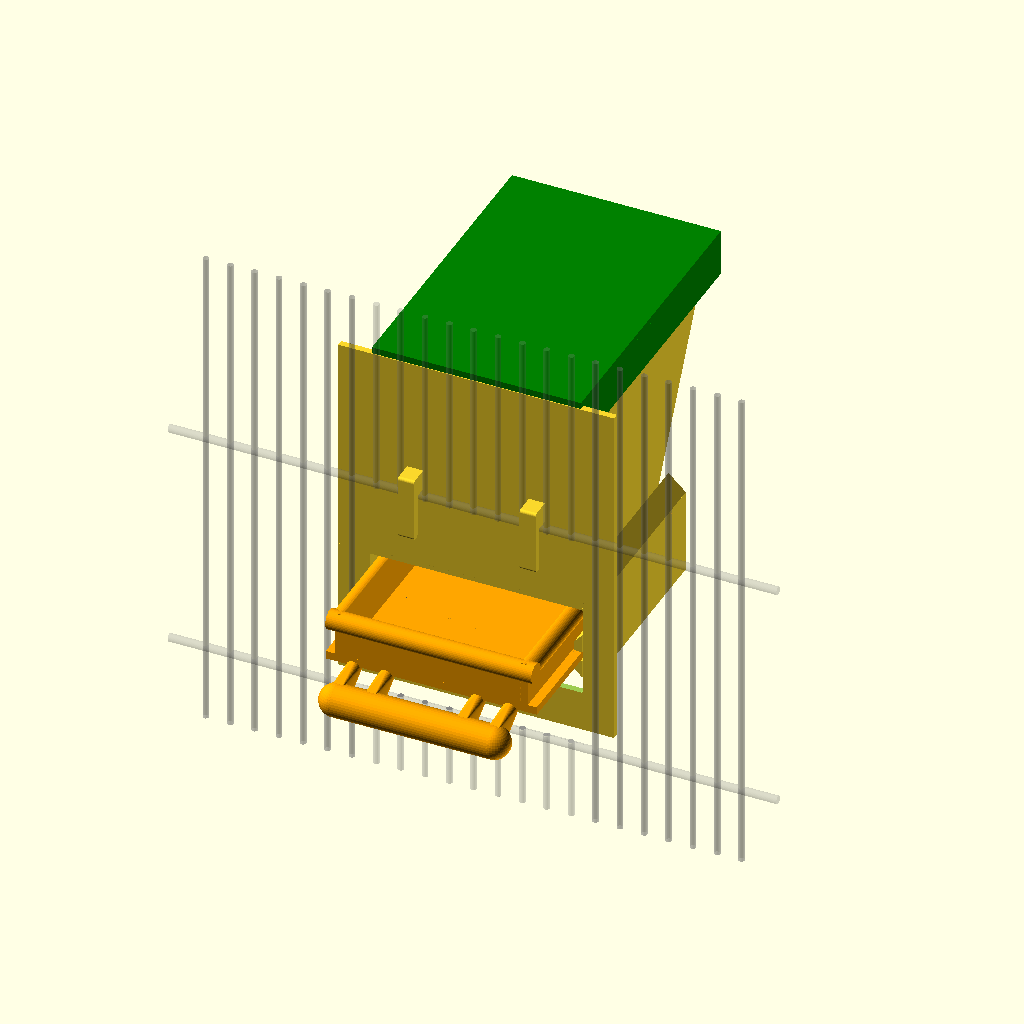
Cell 1: the model at its default parameters.
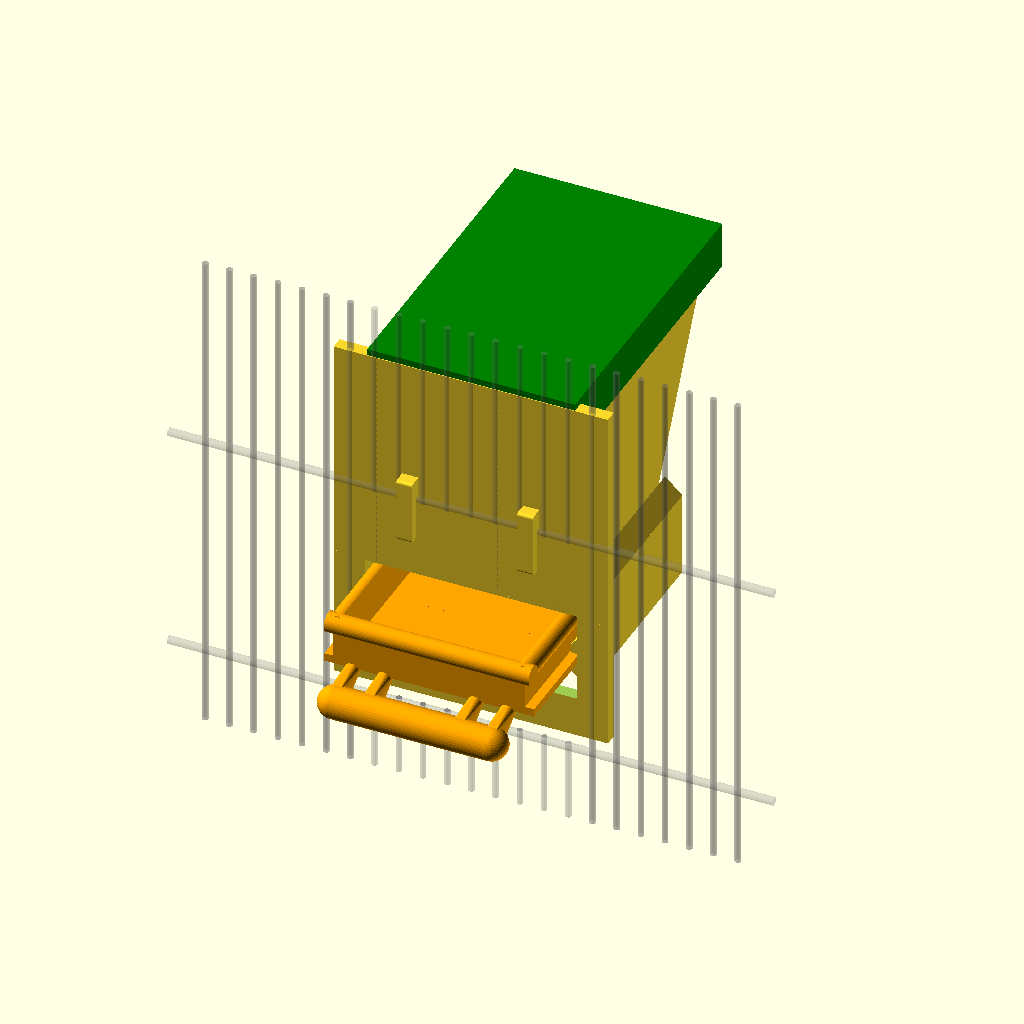
Cell 2: the same model with wall = 6.4.
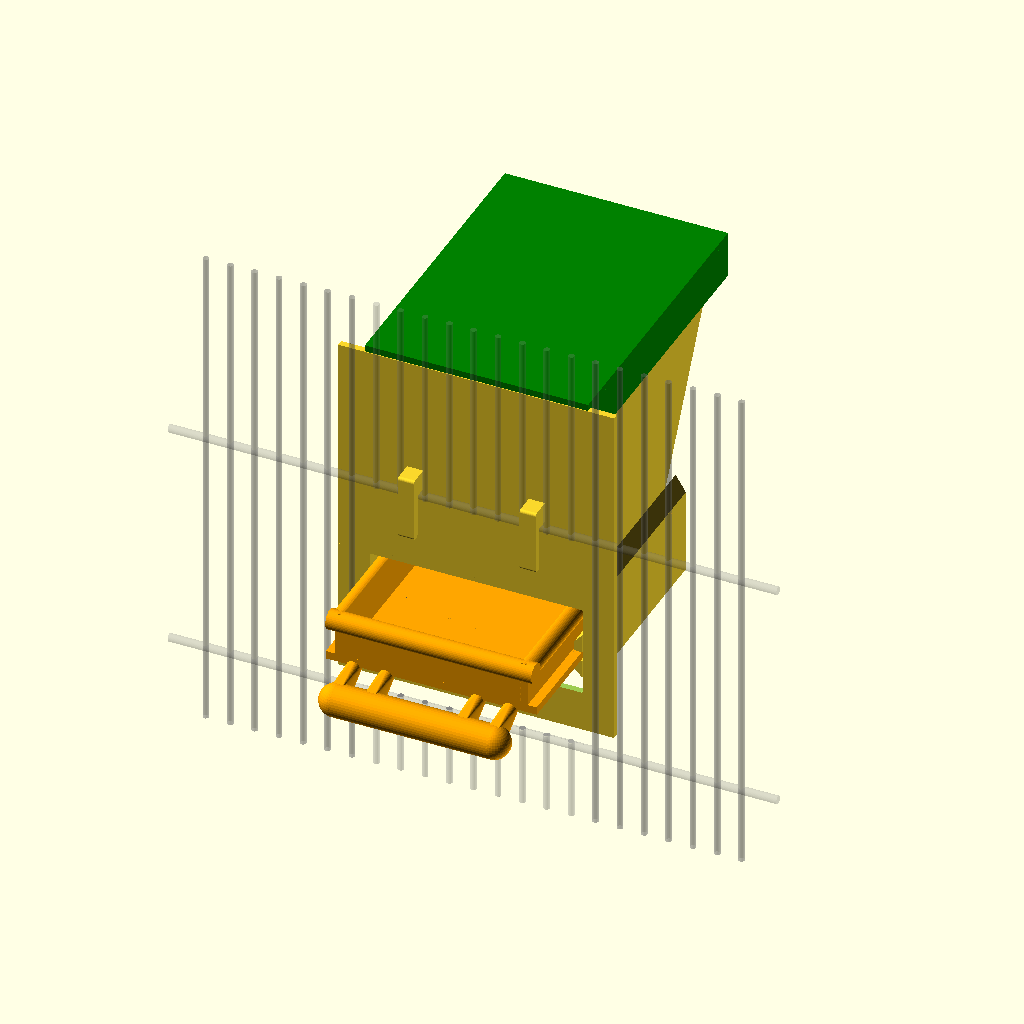
Cell 3: sidew = 7 (everything else at default).
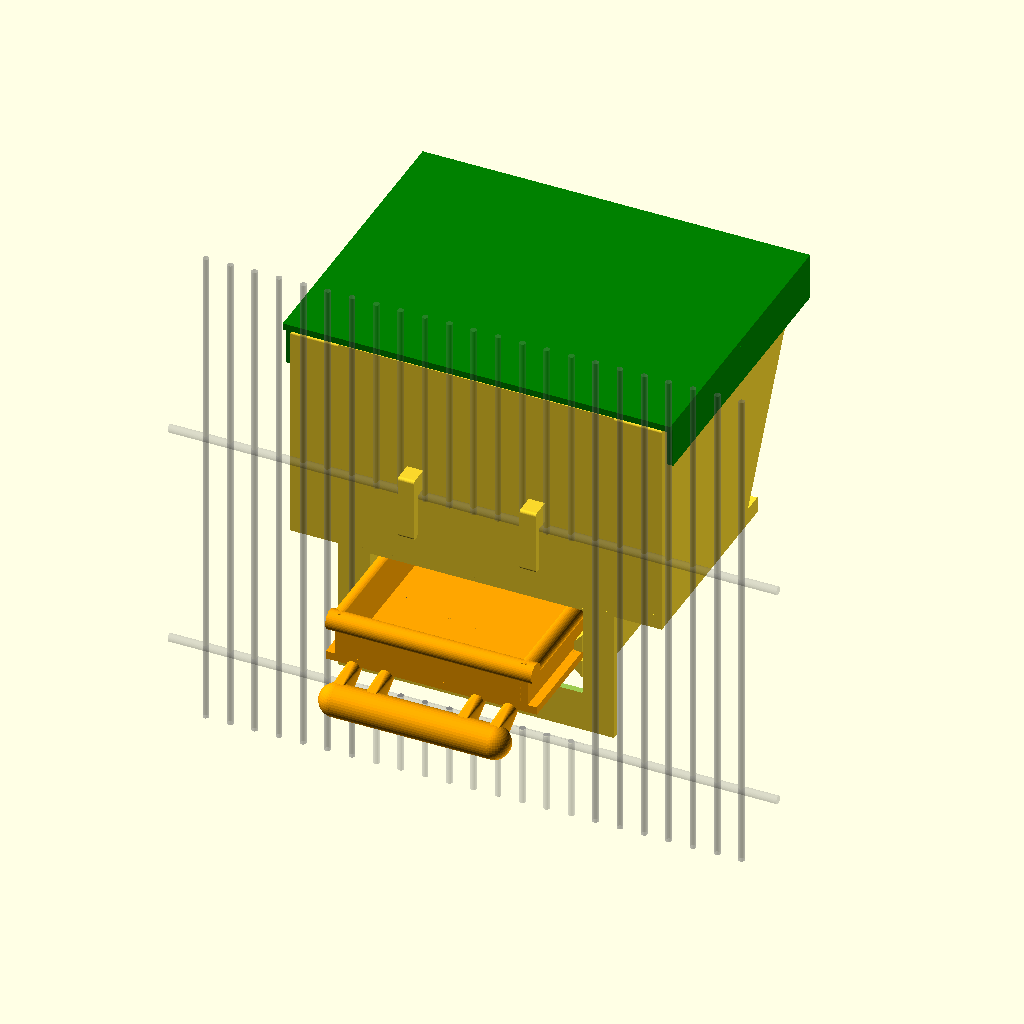
Cell 4: cav_hw = 88 (everything else at default).
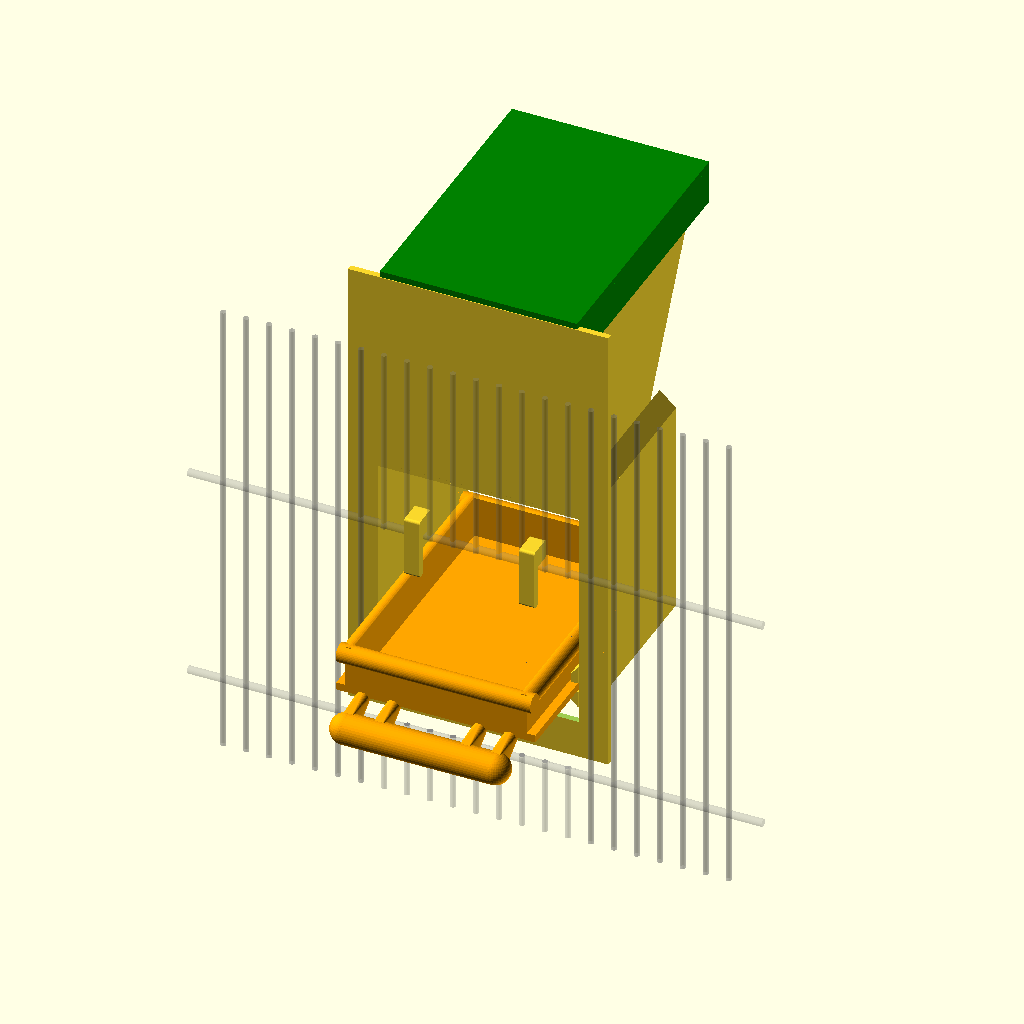
Cell 5: zslot = 144 (everything else at default).
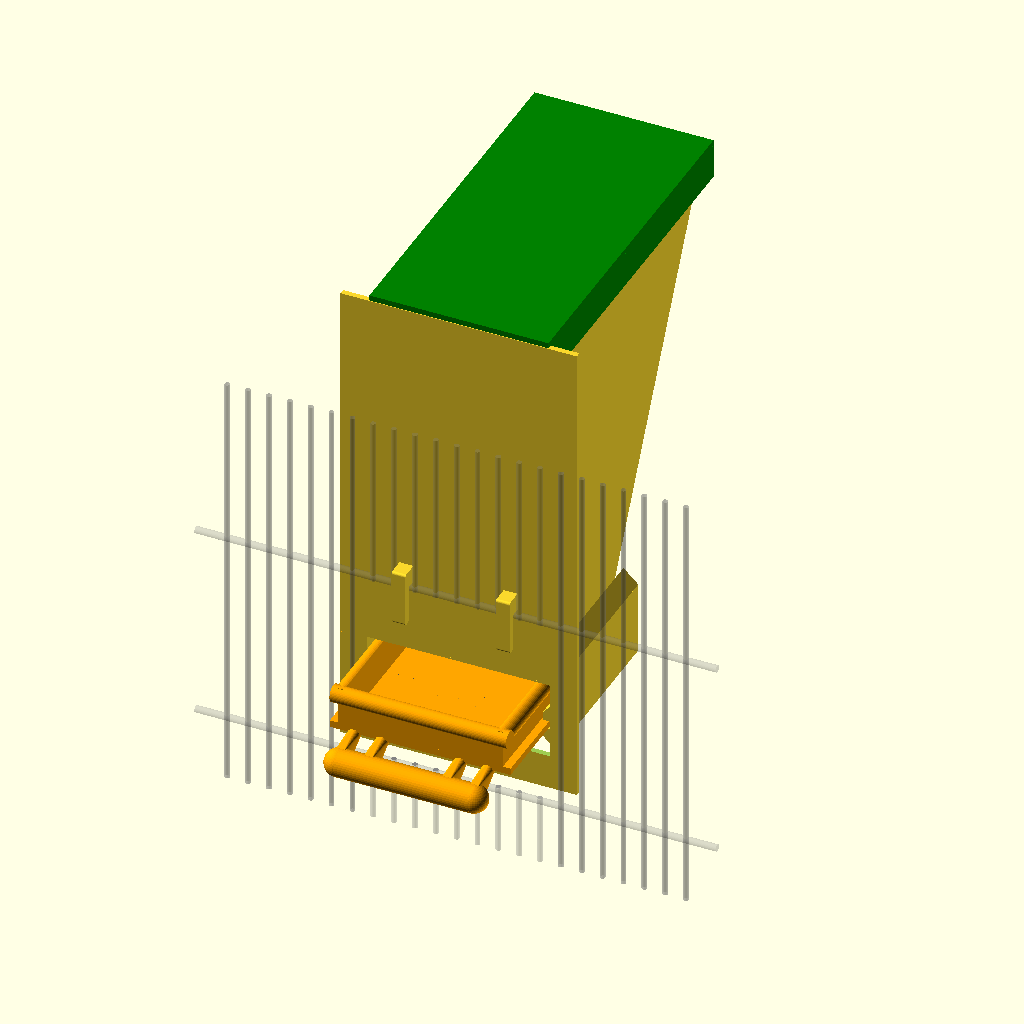
Cell 6 — cav_h set to 210, the other parameters unchanged.
All cells are drawn from the same view direction (rotation 55°, 0°, 25°, orthographic, colour scheme Cornfield), but the view is re-fitted for each cell, so position and scale can differ between cells as well as the parameter.
OpenSCAD source file hopper/critic-loop/B2/hopper.scad:
part = "assembly";
t = 0;
u = 0;
$fn = 40;

wall     = 3.2;
sidew    = 3.5;
cav_hw   = 44;
zslot    = 72;
cav_h    = 105;
slot_y   = 80;
y_in     = 5.6;
back_ang = 62;

bar_hw   = 1.5;
open_hw  = 55;
open_top = 110;
rail_t   = 4;
bar_gap  = 12;

skirt_i  = 52.5;
skirt_o  = 56;
stile_i  = 53.6;
stile_o  = 71;
plate_hw = 68;

tray_fz0 = 44;
tray_fz1 = 48;
tray_wi  = 44;
tray_wo  = 47.5;
tray_fx  = 52;
tray_y0  = -45;
tray_y1  = 96;
tray_top = 70;
wall_z   = 65;
lip_r    = 5;

perch_r  = 8;
perch_y  = -62;
perch_z  = 36;
perch_hw = 39;

clr      = 0.5;

y_fo     = y_in - wall;
y_b0     = y_in + slot_y;
back_dy  = cav_h/tan(back_ang);
y_b1     = y_b0 + back_dy;
z_top    = zslot + cav_h;
z_o      = z_top + wall;
back_off = wall/sin(back_ang);
y_b0o    = y_b0 + back_off;
y_b1o    = y_b0o + (z_o-zslot)/tan(back_ang);
skirt_y1 = 104;

module yz(w, pts) multmatrix([[0,0,1,-w/2],[1,0,0,0],[0,1,0,0],[0,0,0,1]]) linear_extrude(w) polygon(pts);
module bx(x0,x1,y0,y1,z0,z1) translate([x0,y0,z0]) cube([x1-x0,y1-y0,z1-z0]);
module mx() { children(); mirror([1,0,0]) children(); }
module yzat(x0,x1,pts) translate([(x0+x1)/2,0,0]) yz(x1-x0, pts);
module rnd(r) offset(r=r) offset(delta=-r) children();

outer_p = [[y_fo,zslot],[y_fo,z_o],[y_b1o,z_o],[y_b0o,zslot]];
inner_p = [[y_in,zslot-2],[y_in,z_o+2],[y_b1+(z_o+2-z_top)/tan(back_ang),z_o+2],[y_b0-2/tan(back_ang),zslot-2]];
cav_p   = [[y_in,zslot],[y_in,z_top],[y_b1,z_top],[y_b0,zslot]];

module shell() difference(){ multmatrix([[0,0,1,-(cav_hw+sidew)],[1,0,0,0],[0,1,0,0],[0,0,0,1]]) linear_extrude(2*(cav_hw+sidew)) rnd(1.2) polygon(outer_p); yz(2*cav_hw, inner_p); }

module front_plate(){
  difference(){
    union(){
      bx(-plate_hw,plate_hw, y_fo,y_in, zslot, z_o);
      mx() bx(skirt_i,plate_hw, y_fo,y_in, 16, zslot);
    }
  }
}

module shroud(){
  difference(){
    bx(-plate_hw,plate_hw, y_fo,y_in, 6, zslot);
    translate([0,y_in+1,0]) rotate([90,0,0]) linear_extrude(wall+2) rnd(2)
      polygon([[-53.5,26],[53.5,26],[53.5,zslot-1],[-53.5,zslot-1]]);
  }
}

module skirt(){
  mx() bx(skirt_i,skirt_o, y_fo,skirt_y1, 30, zslot);
  mx() bx(cav_hw+sidew,cav_hw+sidew+0.8, y_b1-40,y_b1-8, z_o-16, z_o-13.5);
  mx() xz(y_fo,skirt_y1,[[skirt_o,zslot],[cav_hw+sidew,zslot],[cav_hw+sidew,zslot+8],[skirt_o,zslot]]);
}

module xz(y0,y1,pts) translate([0,y1,0]) rotate([90,0,0]) linear_extrude(y1-y0) polygon(pts);

module rails(){
  mx() xz(2,tray_y1,[[skirt_i,tray_fz0-9.4],[48,tray_fz0-4.9],[48,tray_fz0-0.4],[skirt_i,tray_fz0-0.4]]);
  mx() xz(2,tray_y1,[[skirt_i,tray_fz1+0.4],[48.5,tray_fz1+0.4],[48.5,tray_fz1+5.1],[skirt_i,tray_fz1+9.6]]);
}

hook_x = 2.5*bar_gap;
hook_w = bar_gap - 4;
hook_p = [[-7.5,92],[-3.5,92],[-3.5,open_top+rail_t],[y_in,open_top+rail_t],[y_in,open_top+rail_t+10],[-7.5,open_top+rail_t+10]];
module hooks() mx() translate([hook_x,0,0]) multmatrix([[0,0,1,-hook_w/2],[1,0,0,0],[0,1,0,0],[0,0,0,1]])
  linear_extrude(hook_w) rnd(1.4) polygon(hook_p);

module body() union(){ shell(); front_plate(); shroud(); skirt(); rails(); hooks(); }

module rim_roll(){
  translate([0,tray_y0+1.75,wall_z]) rotate([0,90,0]) cylinder(r=lip_r,h=2*(tray_wi+1.75+lip_r),center=true);
  translate([0,tray_y1-1.75,wall_z]) rotate([0,90,0]) cylinder(r=lip_r,h=2*(tray_wi+1.75+lip_r),center=true);
  mx() translate([tray_wi+1.75,tray_y0,wall_z]) rotate([-90,0,0]) cylinder(r=lip_r,h=tray_y1-tray_y0);
}

module tray(){
  difference(){
    union(){
      bx(-tray_fx,tray_fx, tray_y0,tray_y1, tray_fz0,tray_fz1);
      mx() bx(tray_wi,tray_wo, tray_y0,tray_y1, tray_fz1,wall_z);
      bx(-tray_wo,tray_wo, tray_y0,tray_y0+3.5, tray_fz1,wall_z);
      bx(-tray_wo,tray_wo, tray_y1-3.5,tray_y1, tray_fz1,wall_z);
      rim_roll();
      translate([-perch_hw,perch_y,perch_z]) rotate([0,90,0]) cylinder(r=perch_r,h=2*perch_hw);
      mx() translate([perch_hw,perch_y,perch_z]) sphere(r=perch_r);
      mx() for(x=[20,36]) hull(){
        translate([x+2.5,tray_y0+2,tray_fz0-1]) sphere(r=3.5);
        translate([x,perch_y,perch_z]) rotate([0,90,0]) cylinder(r=perch_r-0.5,h=5);
      }
      bx(-skirt_i+0.1,skirt_i-0.1, tray_y1,tray_y1+4, tray_fz0-6,wall_z);
    }
    bx(-tray_wi,tray_wi, tray_y0+3.5,tray_y1-3.5, tray_fz1,tray_top+40);
    bx(-200,200,-200,200,tray_top,300);
  }
}

module lid(){
  fy0 = y_in + 0.4;
  by1 = y_b1o + 0.4;
  difference(){
    union(){
      bx(-cav_hw-sidew-4.0, cav_hw+sidew+4.0, y_fo+0.4, by1+3.6, z_o, z_o+3.2);
      mx() bx(cav_hw+sidew+0.8, cav_hw+sidew+4.0, fy0, by1+3.6, z_o-20, z_o+0.01);
      bx(-cav_hw-sidew-4.0, cav_hw+sidew+4.0, by1, by1+3.6, z_o-20, z_o+0.01);
      bx(-cav_hw+0.6, cav_hw-0.6, y_in+0.5, y_in+3.7, z_o-12, z_o+0.01);
      mx() bx(cav_hw+sidew, cav_hw+sidew+0.8, y_b1-40, y_b1-8, z_o-19, z_o-17);
    }
    bx(-200,200,-200,200,-200,z_o-20);
  }
}

module cage(){
  color("gray",0.3) difference(){
    union(){
      for(x=[-11:1:11]) translate([x*bar_gap,0,-40]) cylinder(r=bar_hw,h=250);
      translate([0,0,open_top+rail_t/2]) rotate([0,90,0]) cylinder(r=rail_t/2,h=300,center=true);
      translate([0,0,-rail_t/2]) rotate([0,90,0]) cylinder(r=rail_t/2,h=300,center=true);
    }
    bx(-open_hw,open_hw,-8,8,0,open_top);
  }
}

if      (part=="body")   body();
else if (part=="tray")   tray();
else if (part=="lid")    lid();
else if (part=="cavity") yz(2*cav_hw, cav_p);
else if (part=="chk_bt") intersection(){ body(); tray(); }
else if (part=="chk_bd") intersection(){ body(); lid(); }
else if (part=="chk_wb") intersection(){ body(); wall_solid(); }
else if (part=="chk_wt") intersection(){ tray(); wall_solid(); }
else if (part=="chk_wd") intersection(){ lid(); wall_solid(); }
else if (part=="sw_tb") intersection(){ translate([0,t,0]) tray(); body(); }
else if (part=="sw_tw") intersection(){ translate([0,t,0]) tray(); wall_solid(); }
else if (part=="sw_bw") intersection(){ translate([0,0,t]) body(); wall_solid(); }
else if (part=="sw_bo") intersection(){ translate([0,u,t]) body(); wall_solid(); }
else { body(); color("orange") tray(); color("green") lid(); cage(); }

module wall_solid(){
  difference(){
    union(){
      for(x=[-11:1:11]) translate([x*bar_gap,0,-40]) cylinder(r=bar_hw,h=250);
      translate([0,0,open_top+rail_t/2]) rotate([0,90,0]) cylinder(r=rail_t/2,h=300,center=true);
      translate([0,0,-rail_t/2]) rotate([0,90,0]) cylinder(r=rail_t/2,h=300,center=true);
    }
    bx(-open_hw,open_hw,-8,8,0,open_top);
  }
}
Customizer parameters (derived from the source; name, type, default, range or options):
part: string, default "assembly"
t: number, default 0
u: number, default 0
wall: number, default 3.2
sidew: number, default 3.5
cav_hw: number, default 44
zslot: number, default 72
cav_h: number, default 105
slot_y: number, default 80
y_in: number, default 5.6
back_ang: number, default 62
bar_hw: number, default 1.5
open_hw: number, default 55
open_top: number, default 110
rail_t: number, default 4
bar_gap: number, default 12
skirt_i: number, default 52.5
skirt_o: number, default 56
stile_i: number, default 53.6
stile_o: number, default 71
plate_hw: number, default 68
tray_fz0: number, default 44
tray_fz1: number, default 48
tray_wi: number, default 44
tray_wo: number, default 47.5
tray_fx: number, default 52
tray_y0: number, default -45
tray_y1: number, default 96
tray_top: number, default 70
wall_z: number, default 65
lip_r: number, default 5
perch_r: number, default 8
perch_y: number, default -62
perch_z: number, default 36
perch_hw: number, default 39
clr: number, default 0.5
skirt_y1: number, default 104
